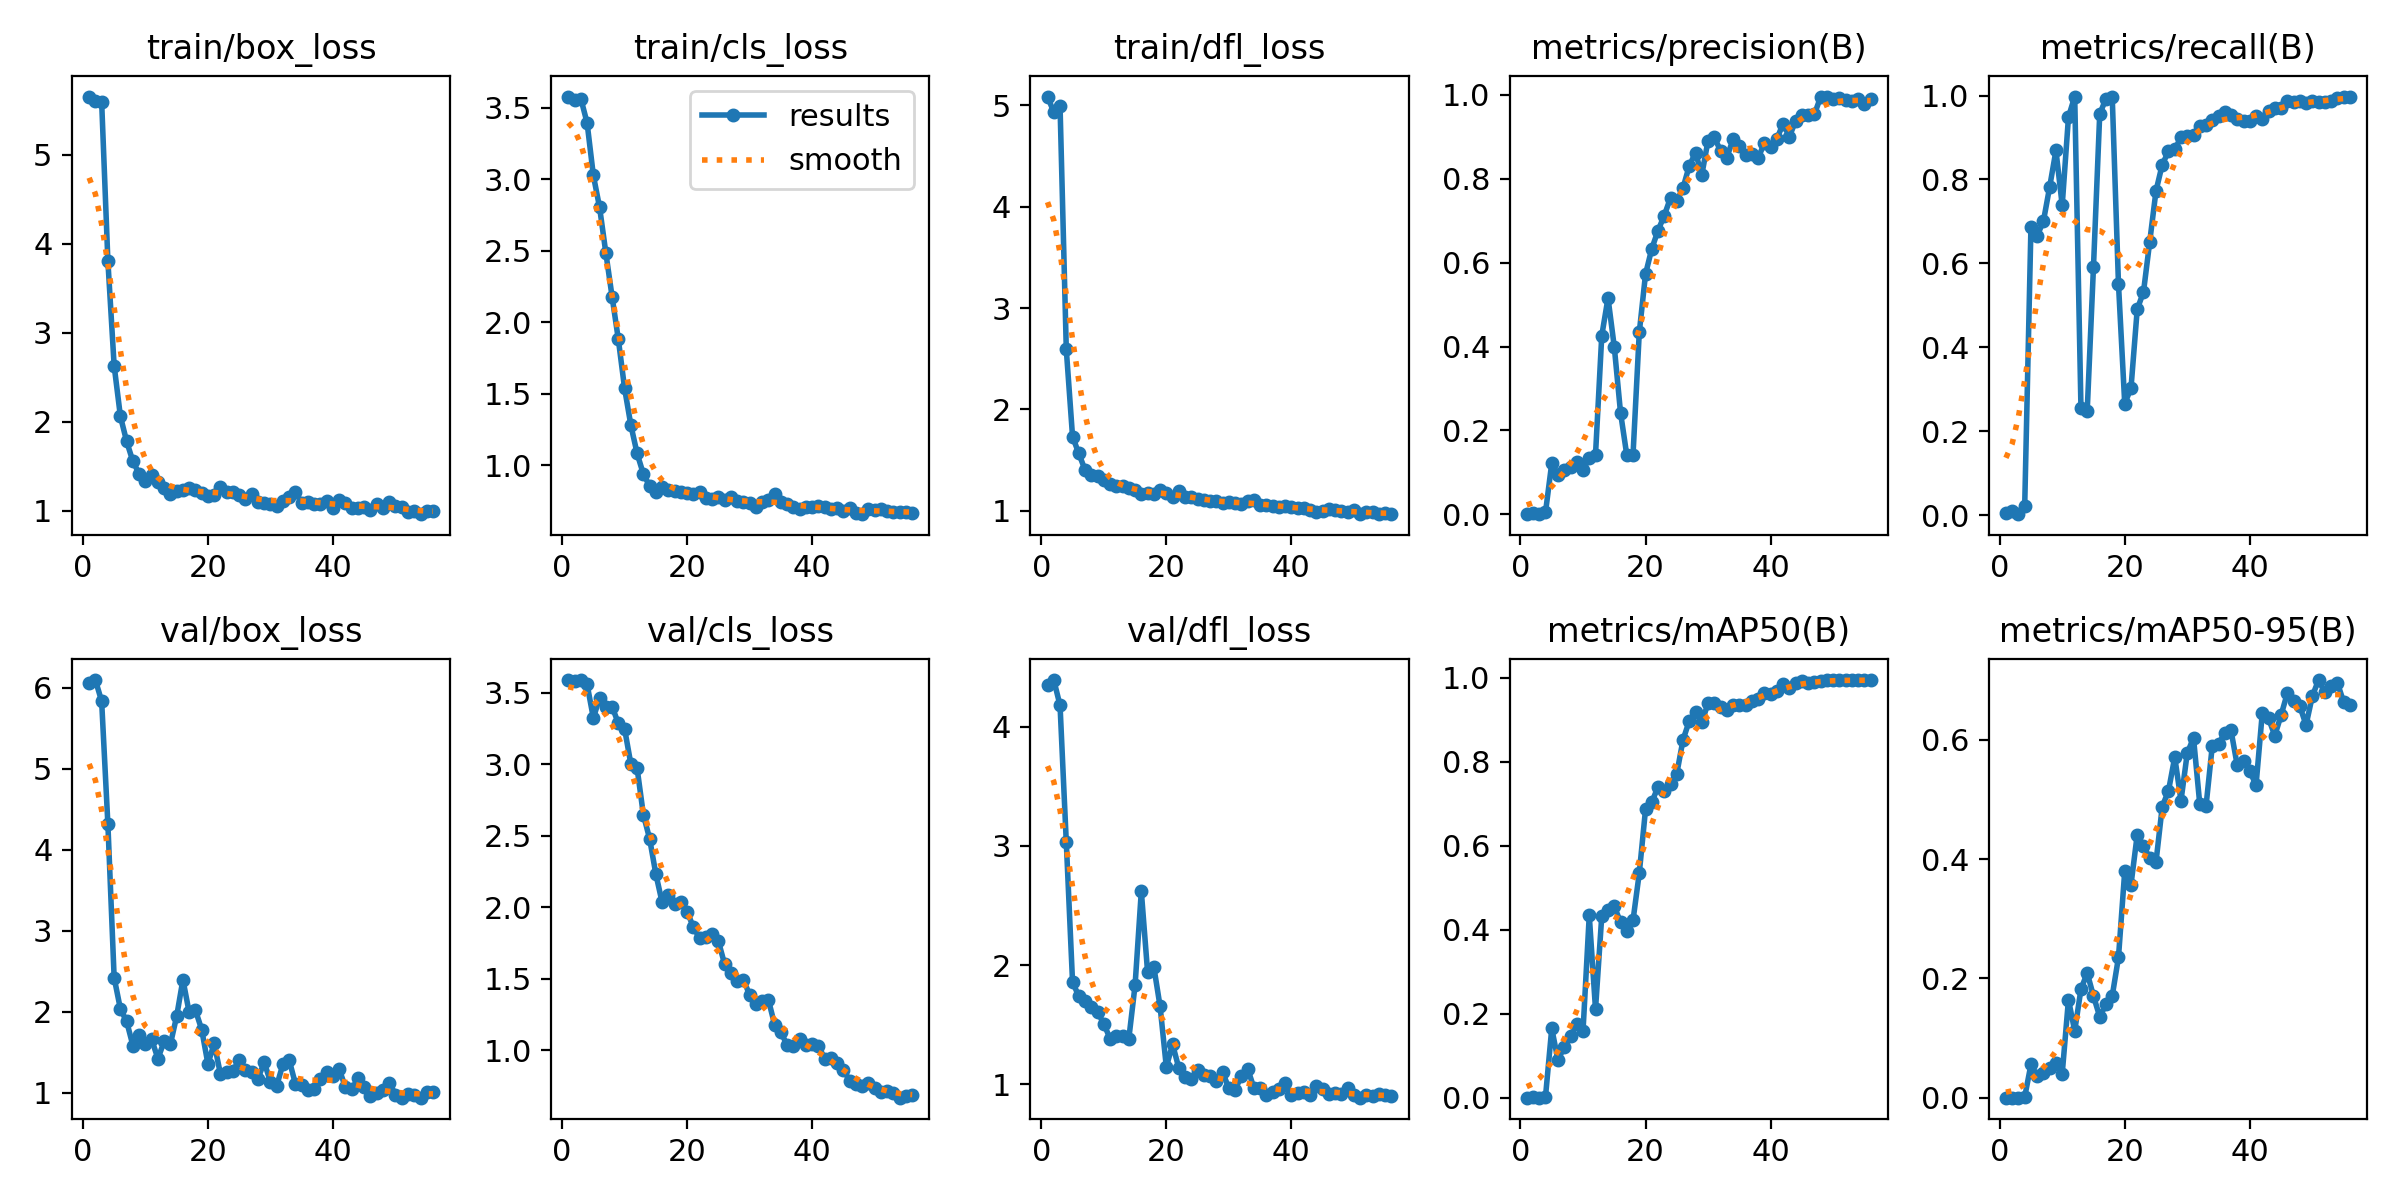

The table this chart was drawn from, first rows:
epoch, time, train/box_loss, train/cls_loss, train/dfl_loss, metrics/precision(B), metrics/recall(B), metrics/mAP50(B), metrics/mAP50-95(B), val/box_loss, val/cls_loss, val/dfl_loss, lr/pg0, lr/pg1, lr/pg2
1, 1.04, 5.656, 3.579, 5.085, 0.00132, 0.00467, 0.00066, 0.0001, 6.058, 3.586, 4.352, 4e-05, 4e-05, 4e-05
2, 2.163, 5.603, 3.554, 4.931, 0.00264, 0.00935, 0.00133, 0.00013, 6.096, 3.581, 4.391, 9.901e-05, 9.901e-05, 9.901e-05
3, 2.85, 5.599, 3.565, 4.992, 0.00065, 0.00234, 0.00033, 3e-05, 5.835, 3.589, 4.178, 0.0001568, 0.0001568, 0.0001568
4, 4.206, 3.805, 3.395, 2.591, 0.0051, 0.02103, 0.00263, 0.00107, 4.314, 3.559, 3.031, 0.0002135, 0.0002135, 0.0002135
5, 5.675, 2.631, 3.028, 1.732, 0.1219, 0.6869, 0.1652, 0.05564, 2.419, 3.324, 1.858, 0.0002689, 0.0002689, 0.0002689
6, 7.076, 2.063, 2.803, 1.566, 0.09506, 0.6659, 0.08946, 0.03627, 2.032, 3.464, 1.74, 0.0003232, 0.0003232, 0.0003232
7, 8.618, 1.78, 2.485, 1.403, 0.1049, 0.7009, 0.1221, 0.04183, 1.879, 3.399, 1.703, 0.0003762, 0.0003762, 0.0003762
8, 9.76, 1.556, 2.179, 1.356, 0.1139, 0.7827, 0.1472, 0.05, 1.58, 3.403, 1.647, 0.0004281, 0.0004281, 0.0004281
9, 10.92, 1.417, 1.88, 1.344, 0.124, 0.8692, 0.1763, 0.05837, 1.713, 3.286, 1.608, 0.0004788, 0.0004788, 0.0004788
10, 12.3, 1.332, 1.538, 1.301, 0.1053, 0.7383, 0.1589, 0.04014, 1.596, 3.247, 1.508, 0.0005283, 0.0005283, 0.0005283
11, 12.88, 1.402, 1.281, 1.265, 0.1353, 0.9486, 0.4344, 0.1642, 1.655, 3.002, 1.385, 0.0005766, 0.0005766, 0.0005766
12, 13.49, 1.329, 1.083, 1.246, 0.1423, 0.9977, 0.2109, 0.1121, 1.419, 2.972, 1.407, 0.0006238, 0.0006238, 0.0006238
13, 13.99, 1.253, 0.9392, 1.246, 0.426, 0.2547, 0.4328, 0.1819, 1.632, 2.648, 1.41, 0.0006697, 0.0006697, 0.0006697
14, 14.62, 1.192, 0.8558, 1.228, 0.5157, 0.2488, 0.4465, 0.209, 1.599, 2.48, 1.384, 0.0007145, 0.0007145, 0.0007145
15, 15.59, 1.221, 0.8141, 1.207, 0.3996, 0.5911, 0.4568, 0.1704, 1.943, 2.232, 1.831, 0.000758, 0.000758, 0.000758
16, 16.16, 1.236, 0.8511, 1.17, 0.2427, 0.9556, 0.4176, 0.1358, 2.394, 2.035, 2.62, 0.0008004, 0.0008004, 0.0008004
17, 17.34, 1.255, 0.8251, 1.175, 0.1417, 0.993, 0.3972, 0.1562, 1.99, 2.086, 1.943, 0.0008416, 0.0008416, 0.0008416
18, 19.49, 1.24, 0.823, 1.166, 0.1423, 0.9977, 0.4228, 0.1705, 2.017, 2.024, 1.987, 0.0008816, 0.0008816, 0.0008816
19, 20.33, 1.197, 0.8131, 1.205, 0.4335, 0.5507, 0.535, 0.2352, 1.778, 2.039, 1.655, 0.0009204, 0.0009204, 0.0009204
20, 21.18, 1.168, 0.806, 1.176, 0.5726, 0.266, 0.6867, 0.3796, 1.354, 1.971, 1.147, 0.000958, 0.000958, 0.000958
21, 21.99, 1.181, 0.7968, 1.135, 0.6331, 0.3023, 0.7042, 0.3569, 1.607, 1.861, 1.337, 0.0009945, 0.0009945, 0.0009945
22, 23.02, 1.266, 0.8165, 1.196, 0.6764, 0.4906, 0.7402, 0.4409, 1.229, 1.785, 1.137, 0.00103, 0.00103, 0.00103
23, 23.68, 1.217, 0.7729, 1.137, 0.7122, 0.532, 0.7302, 0.4221, 1.256, 1.794, 1.066, 0.001064, 0.001064, 0.001064
24, 24.24, 1.207, 0.7658, 1.141, 0.7546, 0.6519, 0.7483, 0.4015, 1.264, 1.815, 1.047, 0.001097, 0.001097, 0.001097
25, 24.96, 1.176, 0.7797, 1.121, 0.747, 0.7726, 0.772, 0.3949, 1.407, 1.764, 1.125, 0.001128, 0.001128, 0.001128
26, 25.44, 1.138, 0.7585, 1.103, 0.7781, 0.8355, 0.8526, 0.4879, 1.284, 1.602, 1.078, 0.001159, 0.001159, 0.001159
27, 26, 1.194, 0.777, 1.098, 0.8309, 0.8668, 0.8975, 0.5145, 1.256, 1.543, 1.067, 0.001188, 0.001188, 0.001188
28, 26.69, 1.105, 0.7488, 1.094, 0.8616, 0.8715, 0.9191, 0.5708, 1.171, 1.487, 1.029, 0.001216, 0.001216, 0.001216
29, 27.32, 1.088, 0.7455, 1.077, 0.809, 0.9007, 0.8949, 0.498, 1.376, 1.491, 1.103, 0.001243, 0.001243, 0.001243
30, 28.47, 1.073, 0.739, 1.091, 0.8909, 0.9042, 0.9393, 0.5775, 1.13, 1.389, 0.9679, 0.001269, 0.001269, 0.001269
31, 29.33, 1.06, 0.7054, 1.074, 0.8982, 0.9065, 0.9391, 0.6032, 1.083, 1.324, 0.9568, 0.001294, 0.001294, 0.001294
32, 30.17, 1.112, 0.7424, 1.064, 0.8668, 0.9274, 0.9297, 0.4924, 1.352, 1.348, 1.069, 0.001317, 0.001317, 0.001317
33, 30.83, 1.157, 0.757, 1.097, 0.8504, 0.9299, 0.9226, 0.4886, 1.4, 1.354, 1.134, 0.001339, 0.001339, 0.001339
34, 31.31, 1.214, 0.8011, 1.109, 0.8936, 0.9422, 0.9359, 0.5894, 1.105, 1.178, 0.9714, 0.001347, 0.001347, 0.001347
35, 31.84, 1.091, 0.7428, 1.057, 0.8772, 0.951, 0.9364, 0.5933, 1.098, 1.125, 0.9738, 0.001327, 0.001327, 0.001327
36, 32.75, 1.099, 0.7326, 1.057, 0.8554, 0.9603, 0.9361, 0.6113, 1.032, 1.038, 0.9158, 0.001307, 0.001307, 0.001307
37, 33.37, 1.073, 0.7119, 1.048, 0.8589, 0.9533, 0.9454, 0.6155, 1.049, 1.032, 0.9355, 0.001287, 0.001287, 0.001287
38, 34.41, 1.076, 0.693, 1.039, 0.8489, 0.9448, 0.9491, 0.5569, 1.168, 1.078, 0.9607, 0.001267, 0.001267, 0.001267
39, 34.99, 1.108, 0.708, 1.051, 0.8843, 0.9393, 0.963, 0.5648, 1.252, 1.039, 1.011, 0.001248, 0.001248, 0.001248
40, 35.91, 1.036, 0.7074, 1.042, 0.8753, 0.9393, 0.9615, 0.548, 1.207, 1.042, 0.9151, 0.001228, 0.001228, 0.001228
41, 36.41, 1.119, 0.7188, 1.024, 0.8945, 0.9505, 0.9681, 0.5236, 1.286, 1.033, 0.9246, 0.001208, 0.001208, 0.001208
42, 36.97, 1.085, 0.7056, 1.029, 0.9309, 0.9441, 0.9847, 0.6445, 1.065, 0.9413, 0.9379, 0.001188, 0.001188, 0.001188
43, 37.67, 1.032, 0.6923, 1.011, 0.9001, 0.9626, 0.9769, 0.6362, 1.04, 0.9442, 0.9142, 0.001168, 0.001168, 0.001168
44, 38.3, 1.036, 0.7042, 0.9928, 0.9368, 0.9702, 0.987, 0.6068, 1.174, 0.9117, 0.9902, 0.001149, 0.001149, 0.001149
45, 38.81, 1.046, 0.6797, 1.001, 0.9524, 0.9696, 0.9914, 0.6409, 1.064, 0.8661, 0.9645, 0.001129, 0.001129, 0.001129
46, 39.3, 1.012, 0.7016, 1.023, 0.9527, 0.9873, 0.9885, 0.6779, 0.96, 0.786, 0.9171, 0.001109, 0.001109, 0.001109
47, 40.01, 1.074, 0.6679, 1.009, 0.9529, 0.9836, 0.9897, 0.6658, 0.9949, 0.7679, 0.9288, 0.001089, 0.001089, 0.001089
48, 40.53, 1.03, 0.6583, 1.003, 0.9943, 0.986, 0.9931, 0.6566, 1.035, 0.7522, 0.9204, 0.001069, 0.001069, 0.001069
49, 41.18, 1.095, 0.6967, 0.987, 0.9956, 0.9813, 0.9948, 0.6247, 1.123, 0.7686, 0.9668, 0.00105, 0.00105, 0.00105
50, 42, 1.056, 0.6863, 1.006, 0.9892, 0.986, 0.9946, 0.6729, 0.9751, 0.736, 0.9107, 0.00103, 0.00103, 0.00103
51, 42.67, 1.039, 0.695, 0.9723, 0.9914, 0.9836, 0.9942, 0.7001, 0.9364, 0.711, 0.8892, 0.00101, 0.00101, 0.00101
52, 43.77, 0.9874, 0.6778, 0.9843, 0.9863, 0.9836, 0.9947, 0.6796, 0.9877, 0.7168, 0.9133, 0.0009902, 0.0009902, 0.0009902
53, 44.8, 0.994, 0.672, 0.9887, 0.986, 0.9874, 0.9948, 0.6906, 0.9648, 0.7021, 0.905, 0.0009704, 0.0009704, 0.0009704
54, 46.02, 0.9633, 0.6733, 0.9722, 0.9888, 0.9953, 0.9939, 0.6957, 0.9384, 0.6691, 0.9202, 0.0009506, 0.0009506, 0.0009506
55, 46.53, 1.001, 0.6735, 0.9759, 0.9786, 0.9977, 0.9939, 0.6639, 1.007, 0.681, 0.9079, 0.0009308, 0.0009308, 0.0009308
56, 47.27, 1, 0.664, 0.9677, 0.9889, 0.9977, 0.9946, 0.6575, 1.006, 0.6855, 0.8996, 0.000911, 0.000911, 0.000911
